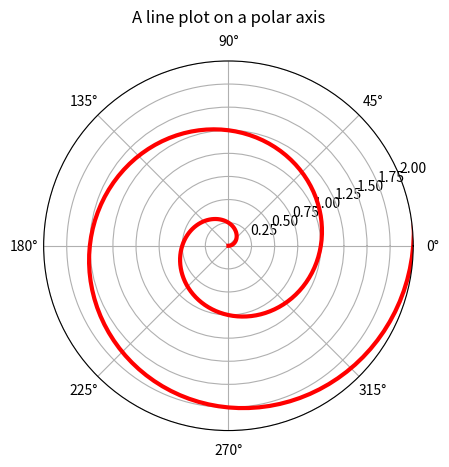

This chart was generated by the following Python code:
__author__ = 'konrad'

"""
Demo of a line plot on a polar axis.
"""
import numpy as np
import matplotlib.pyplot as plt


r = np.arange(0, 3.0, 0.01)
theta = 2 * np.pi * r

ax = plt.subplot(111, polar=True)
ax.plot(theta, r, color='r', linewidth=3)
ax.set_rmax(2.0)
ax.grid(True)

ax.set_title("A line plot on a polar axis", va='bottom')
plt.show()
